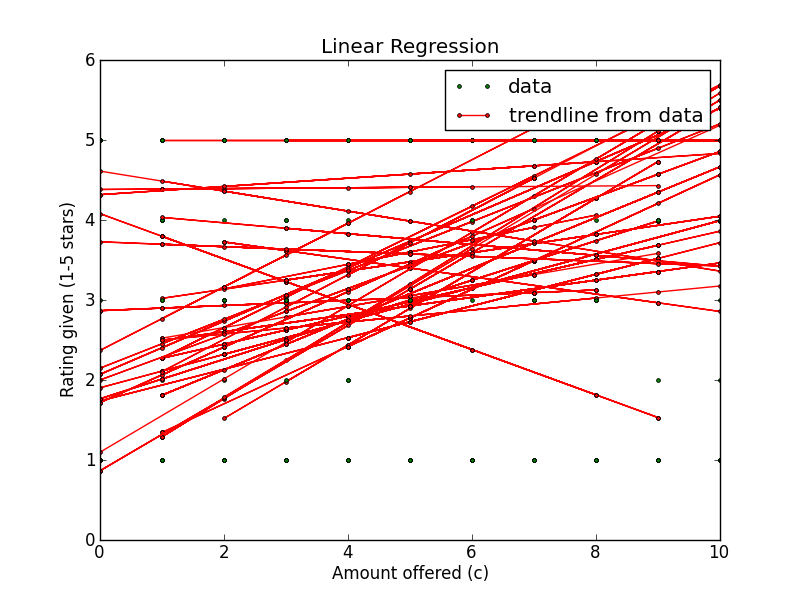

Data behind this chart, as committed beside it:
Amount offered, Rating Left, Accepted offer?, Turker ID
2, 5, True, A2IDE19A4TLGNC
4, 5, True, A1TKGFJSMVR2RP
1, 1, False, A1TKGFJSMVR2RP
8, 5, True, A1TKGFJSMVR2RP
7, 5, True, A2IDE19A4TLGNC
2, 5, True, A2IDE19A4TLGNC
4, 1, True, A1TKGFJSMVR2RP
0, 1, False, A1TKGFJSMVR2RP
3, 5, True, A2IDE19A4TLGNC
5, 5, True, A2IDE19A4TLGNC
